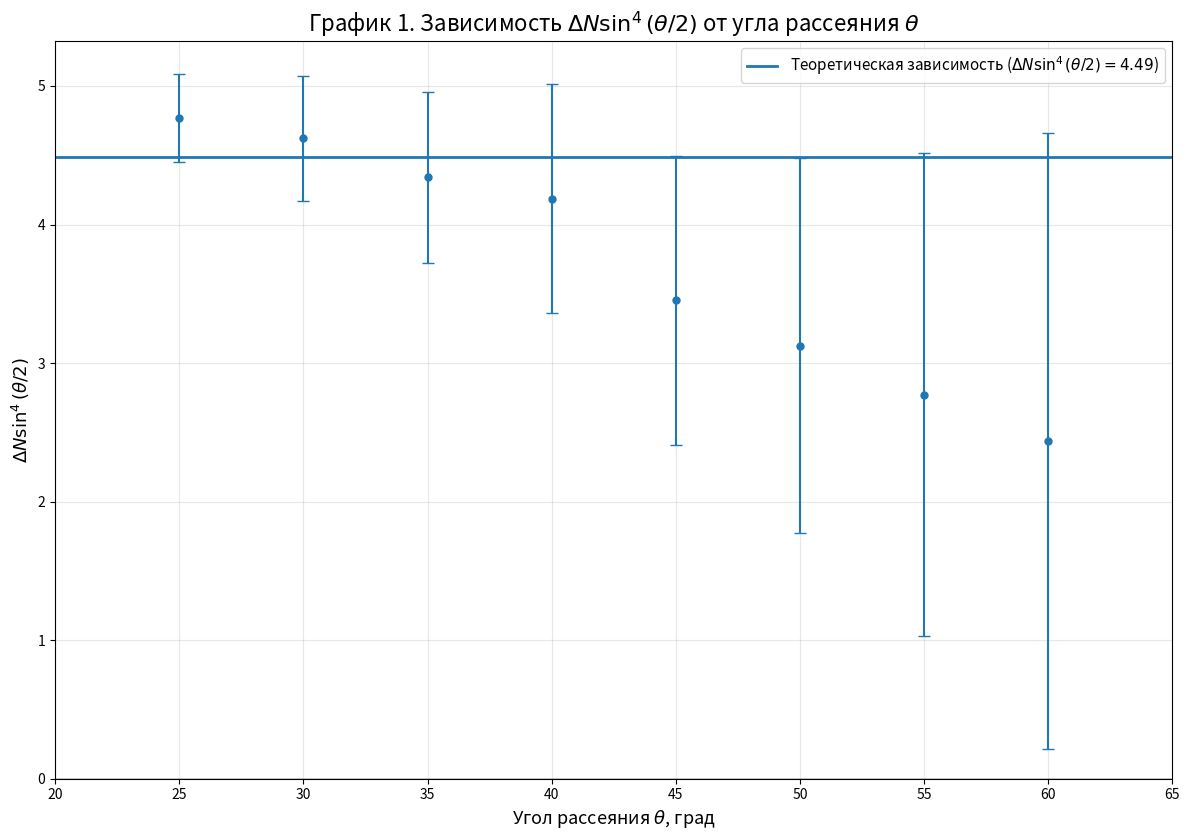

Python code for this plot:
import matplotlib.pyplot as plt
import numpy as np

# ============================================================
# ИСХОДНЫЕ ЭКСПЕРИМЕНТАЛЬНЫЕ ДАННЫЕ
# ============================================================

theta = np.array([25, 30, 35, 40, 45, 50, 55, 60])
N1 = np.array([2224, 1081, 582, 357, 212, 149, 112, 90])
N2 = 51

# ============================================================
# ВЫЧИСЛЕНИЯ ПО ФОРМУЛАМ
# ============================================================

delta_N = N1 - N2

# y = Delta_N * sin^4(theta / 2)
theta_rad = np.radians(theta)
sin4_half_theta = np.sin(theta_rad / 2) ** 4
y = delta_N * sin4_half_theta

# Относительная и абсолютная погрешности
epsilon_y = 3 * np.sqrt(N1 + N2) / (N1 - N2)
delta_y = y * epsilon_y

# ============================================================
# РАСЧЕТ КОНСТАНТЫ (СРЕДНЕГО ВЗВЕШЕННОГО)
# ============================================================

weights = 1.0 / (delta_y**2)
y_const = np.sum(weights * y) / np.sum(weights)

# ============================================================
# ГРАФИК
# ============================================================

fig, ax = plt.subplots(figsize=(12, 8.5))

# Прямая константы y = const
line = ax.axhline(
    y=y_const,
    color='tab:blue',
    linestyle='-',
    linewidth=2,
    label=rf'Теоретическая зависимость ($\Delta N \sin^4(\theta/2) = {y_const:.2f}$)',
)

# Экспериментальные точки с погрешностями
ax.errorbar(
    theta,
    y,
    yerr=delta_y,
    fmt='o',
    color=line.get_color(),
    ecolor=line.get_color(),
    markersize=5,
    capsize=4,
)

ax.axhline(0, color='black', linewidth=1)

ax.set_title(
    r'График 1. Зависимость $\Delta N \sin^4(\theta/2)$ от угла рассеяния $\theta$',
    fontsize=16,
)

ax.set_xlabel(r'Угол рассеяния $\theta$, град', fontsize=13)

ax.set_ylabel(r'$\Delta N \sin^4(\theta/2)$', fontsize=13)

ax.set_xlim(20, 65)
ax.set_ylim(bottom=0)

ax.grid(True, alpha=0.3)
ax.legend(fontsize=11)

plt.tight_layout()
plt.show()
